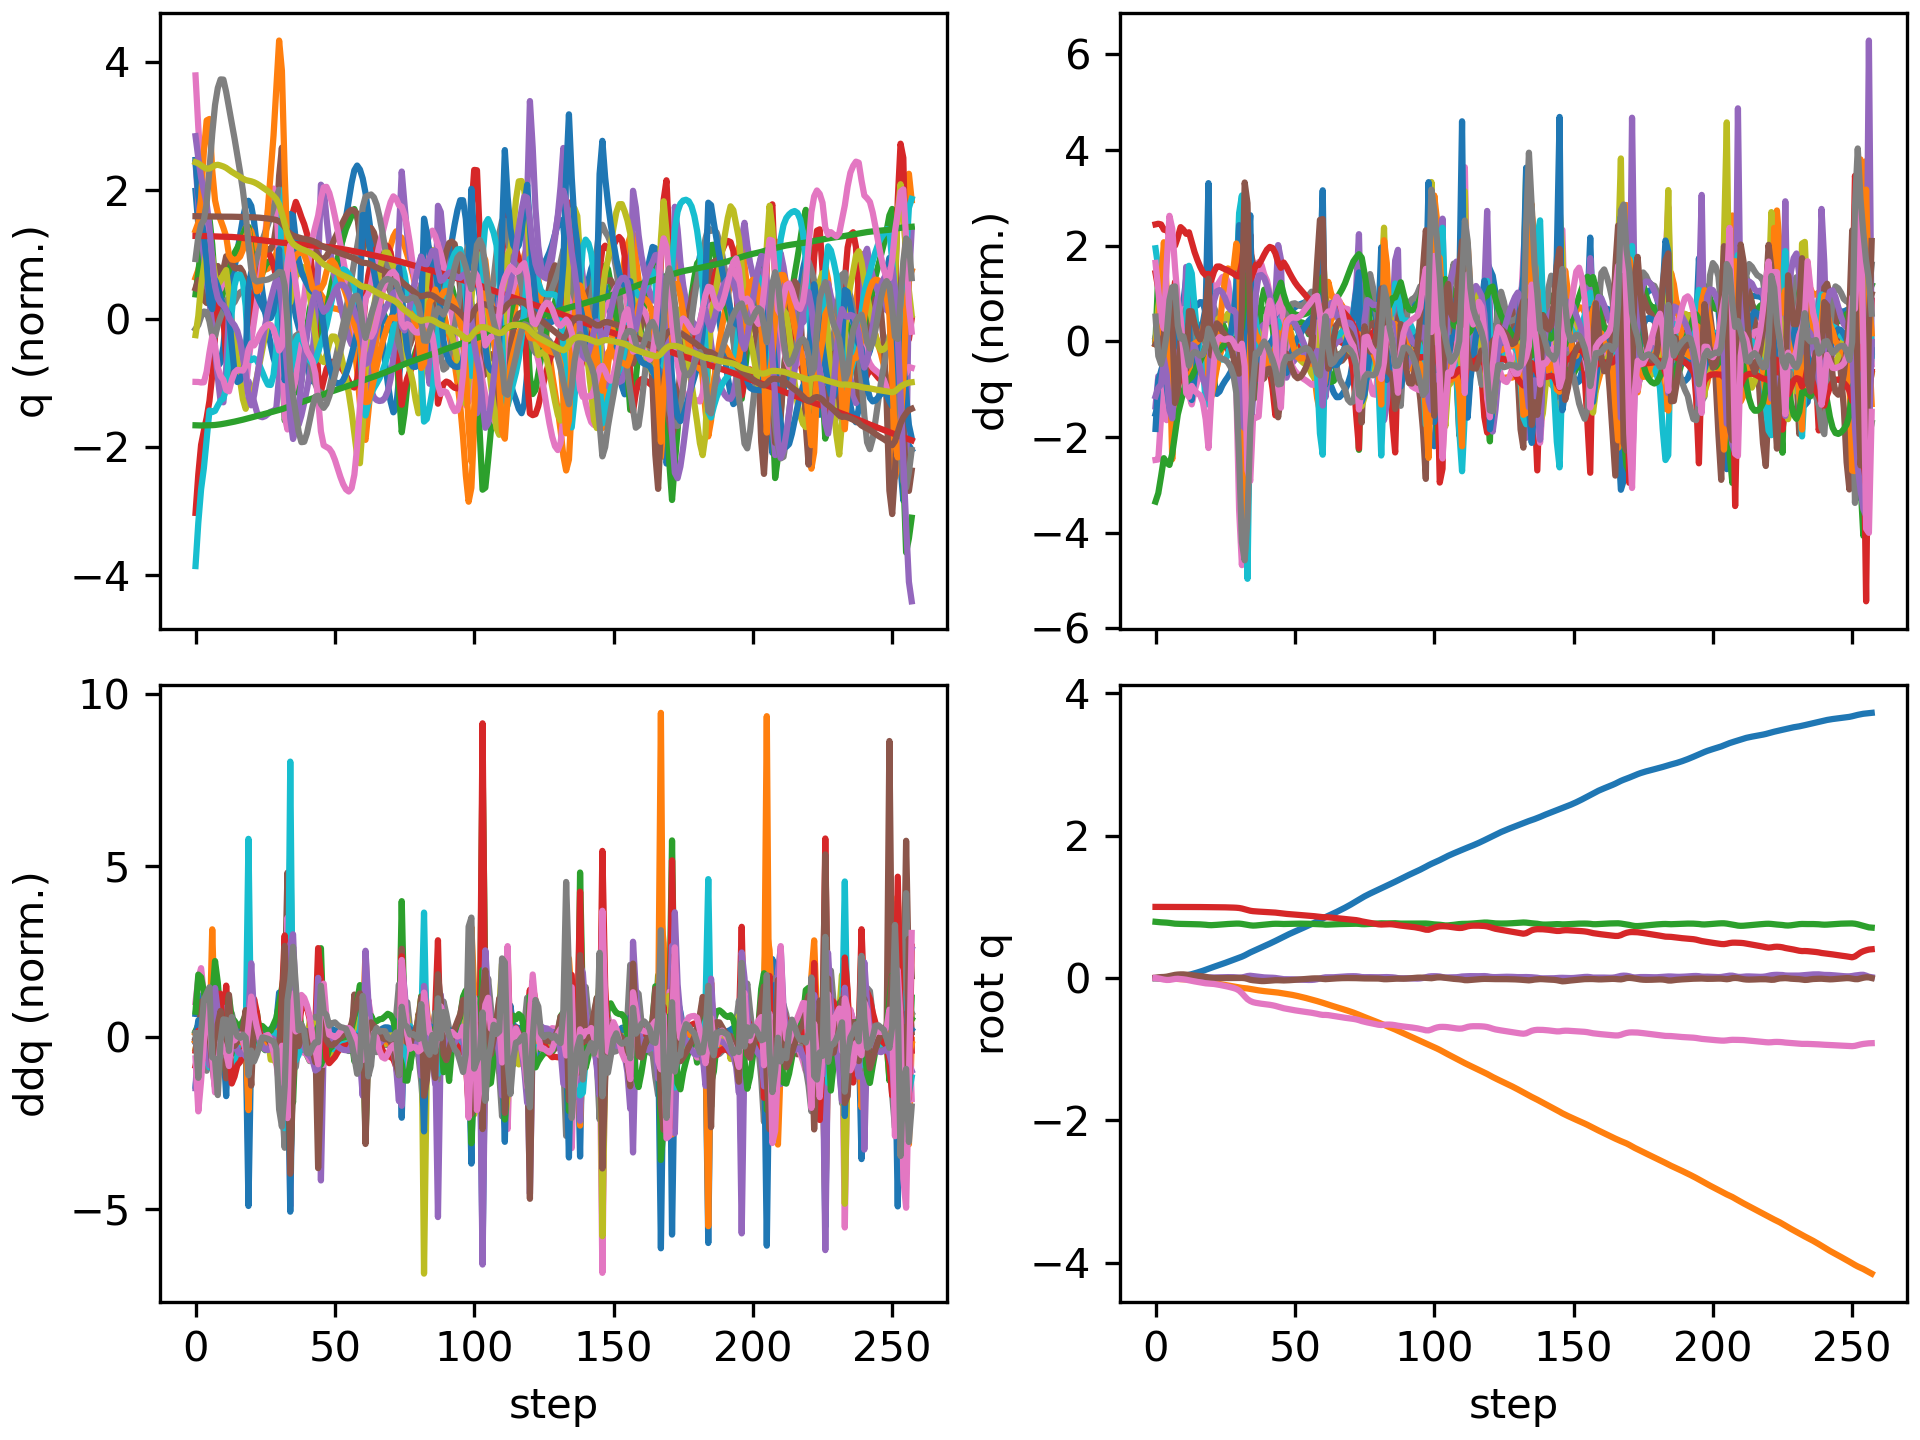

The data file committed next to this chart (first rows):
floating_base_joint_x, floating_base_joint_y, floating_base_joint_z, floating_base_joint_qw, floating_base_joint_qx, floating_base_joint_qy, floating_base_joint_qz, left_hip_pitch_joint_q, left_hip_roll_joint_q, left_hip_yaw_joint_q, left_knee_joint_q, left_ankle_pitch_joint_q, left_ankle_roll_joint_q, right_hip_pitch_joint_q, right_hip_roll_joint_q, right_hip_yaw_joint_q, right_knee_joint_q, right_ankle_pitch_joint_q, right_ankle_roll_joint_q, floating_base_joint_vx, floating_base_joint_vy, floating_base_joint_vz, floating_base_joint_wx, floating_base_joint_wy
-0.002394, -0.0003079, 0.7906, 1, -0.0001794, 0.005471, 0.0001624, -0.05594, 0.0004165, -0.003134, 0.1251, -0.07649, 8.328750564601805e-06, -0.05573, 0.00182, 0.002877, 0.125, -0.07644, -8.93276124278267e-05, -0.1317, -0.02755, -0.2081, -0.0295, 0.6205
-0.004847, -0.0007852, 0.7868, 0.9999, -0.0001979, 0.01124, -0.004328, -0.1195, 0.01076, 0.02195, 0.246, -0.157, 0.01147, -0.1251, 0.00697, 0.02536, 0.247, -0.1457, 0.009555, -0.08662, -0.02329, -0.1784, 0.02038, 0.4022
-0.005744, -0.001286, 0.7833, 0.9998, -0.0003249, 0.01436, -0.01289, -0.1661, 0.02483, 0.04973, 0.338, -0.2179, 0.002584, -0.1794, 0.01773, 0.06202, 0.341, -0.1901, 0.04124, 0.003605, -0.02806, -0.1662, -0.02854, 0.1713
-0.004594, -0.002225, 0.781, 0.9997, -0.0002755, 0.01559, -0.02105, -0.1829, 0.03874, 0.07285, 0.3823, -0.2631, -0.01617, -0.2107, 0.02446, 0.08372, 0.4008, -0.2236, 0.1003, 0.09996, -0.06342, -0.07649, 0.05988, 0.09074
-0.003173, -0.003497, 0.7788, 0.9995, 0.002318, 0.01998, -0.02628, -0.2052, 0.04295, 0.08785, 0.4229, -0.3162, -0.0204, -0.2523, 0.0238, 0.1022, 0.4819, -0.2783, 0.1393, 0.07501, -0.066, -0.131, 0.4065, 0.6099
-0.002003, -0.005173, 0.7746, 0.9992, 0.006838, 0.02861, -0.02562, -0.2477, 0.03466, 0.08317, 0.4754, -0.3518, -0.02026, -0.2981, 0.01167, 0.1099, 0.5627, -0.3592, 0.1411, 0.06375, -0.1013, -0.2568, 0.4368, 0.9998
-6.657176871239687e-05, -0.007318, 0.7689, 0.999, 0.01068, 0.03794, -0.01922, -0.3053, 0.01588, 0.05348, 0.5563, -0.3978, -0.01468, -0.3173, -0.007548, 0.09529, 0.5582, -0.3713, 0.0758, 0.1232, -0.1167, -0.2859, 0.1988, 0.8973
0.003412, -0.01025, 0.7642, 0.9989, 0.008619, 0.04539, -0.01209, -0.3615, 0.002543, 0.008079, 0.6765, -0.4477, 0.01165, -0.3338, -0.007719, 0.07297, 0.5616, -0.313, 0.03816, 0.2299, -0.169, -0.1592, -0.5984, 0.5829
0.009109, -0.01305, 0.7621, 0.9987, 0.003255, 0.04982, -0.01002, -0.3879, 0.002336, -0.01912, 0.7748, -0.501, 0.03115, -0.3408, 0.006771, 0.06244, 0.5767, -0.3271, 0.02208, 0.3332, -0.1147, -0.06014, -0.4829, 0.3148
0.01652, -0.01455, 0.7612, 0.9986, 0.001221, 0.05202, -0.01318, -0.38, 0.004081, -0.01516, 0.7906, -0.5491, 0.02285, -0.3407, 0.01752, 0.06693, 0.5903, -0.3485, 0.01303, 0.3929, -0.0458, -0.03694, 0.008838, 0.1732
0.02521, -0.01564, 0.7609, 0.9985, 0.0003194, 0.05197, -0.0172, -0.3502, 0.007757, 0.001166, 0.7334, -0.5507, 0.02629, -0.3303, 0.02573, 0.07414, 0.5966, -0.3655, 0.003267, 0.4556, -0.06307, -0.0191, -0.1595, -0.09632
0.03507, -0.01719, 0.7601, 0.9985, -0.00212, 0.04878, -0.02288, -0.2934, 0.01735, 0.01623, 0.6088, -0.4838, 0.04477, -0.3222, 0.03913, 0.07949, 0.6236, -0.374, -0.007762, 0.506, -0.09056, -0.05354, -0.2695, -0.4269
0.04511, -0.01884, 0.7587, 0.9985, -0.002437, 0.04466, -0.03118, -0.2541, 0.02172, 0.02406, 0.5586, -0.3744, 0.04344, -0.3452, 0.03934, 0.0528, 0.722, -0.3822, -0.0312, 0.5204, -0.08021, -0.04079, 0.2945, -0.4587
0.05553, -0.02113, 0.7579, 0.9984, 0.000219, 0.04069, -0.03945, -0.228, 0.02335, 0.03642, 0.5653, -0.3947, 0.03515, -0.3814, 0.0335, 0.01846, 0.8383, -0.4427, -0.03699, 0.5331, -0.1467, -0.02697, 0.2935, -0.3711
0.06652, -0.02478, 0.7573, 0.9982, 0.002074, 0.03671, -0.04648, -0.2007, 0.0271, 0.04402, 0.5736, -0.425, 0.02826, -0.4128, 0.03663, -0.007259, 0.9145, -0.4969, -0.03745, 0.5643, -0.2116, -0.03187, 0.1727, -0.4086
0.0781, -0.02959, 0.7563, 0.998, 0.00271, 0.03247, -0.05328, -0.1716, 0.03461, 0.04966, 0.5815, -0.452, 0.02755, -0.4373, 0.04392, -0.02813, 0.9444, -0.5154, -0.03664, 0.5905, -0.2633, -0.06563, 0.06924, -0.4303
0.09022, -0.03536, 0.7546, 0.9978, 0.002589, 0.02806, -0.06044, -0.1403, 0.04527, 0.05601, 0.5884, -0.4777, 0.02879, -0.458, 0.04943, -0.05017, 0.9446, -0.5121, -0.03325, 0.6174, -0.3087, -0.1099, 0.01961, -0.4449
0.1029, -0.04197, 0.752, 0.9974, 0.002538, 0.02326, -0.06761, -0.1084, 0.05749, 0.06466, 0.5984, -0.499, 0.02274, -0.475, 0.05127, -0.07255, 0.9257, -0.4977, -0.02468, 0.6507, -0.3466, -0.1445, 0.08313, -0.5022
0.1164, -0.0492, 0.7489, 0.9971, 0.003727, 0.01736, -0.07359, -0.08328, 0.06718, 0.07187, 0.6288, -0.5093, 0.00881, -0.4759, 0.05203, -0.08383, 0.8568, -0.4659, -0.007832, 0.695, -0.3661, -0.1745, 0.3091, -0.6393
0.1311, -0.05653, 0.7449, 0.997, 0.007641, 0.009207, -0.0762, -0.0746, 0.06802, 0.07353, 0.7025, -0.5089, 0.009122, -0.4376, 0.05361, -0.07267, 0.7119, -0.3291, 0.0004955, 0.7568, -0.3571, -0.2165, 0.6112, -0.871
0.1455, -0.06413, 0.7433, 0.9968, 0.009109, 0.002883, -0.07881, -0.08427, 0.06249, 0.05049, 0.7826, -0.5245, 0.01749, -0.4095, 0.06331, -0.06737, 0.7042, -0.2978, -0.03109, 0.7042, -0.4004, 0.04011, -0.1367, -0.4625
0.1591, -0.07146, 0.745, 0.9965, 0.008567, 0.000241, -0.08283, -0.114, 0.04882, 0.01758, 0.8458, -0.5497, 0.03197, -0.384, 0.0803, -0.06003, 0.7094, -0.322, -0.05906, 0.6711, -0.3414, 0.1276, 0.06076, -0.1665
0.1723, -0.07792, 0.7479, 0.996, 0.009673, -0.0003336, -0.08852, -0.1583, 0.03024, 0.003574, 0.9007, -0.5698, 0.04642, -0.358, 0.09415, -0.04695, 0.7033, -0.3418, -0.07727, 0.6617, -0.3085, 0.1605, 0.1762, -0.001429
0.1856, -0.08408, 0.7512, 0.9954, 0.01124, -0.0001695, -0.09566, -0.2051, 0.01737, 0.009108, 0.9382, -0.5786, 0.05261, -0.3296, 0.1062, -0.03063, 0.6887, -0.3555, -0.07521, 0.6755, -0.3078, 0.1651, 0.1509, 0.02302
0.1994, -0.09036, 0.7545, 0.9946, 0.01239, -2.5296984223087785e-05, -0.1035, -0.2472, 0.0118, 0.02073, 0.9539, -0.5802, 0.05409, -0.2986, 0.1173, -0.01384, 0.6704, -0.3669, -0.05335, 0.6957, -0.3184, 0.1559, 0.09603, 0.004761
0.2134, -0.09682, 0.7574, 0.9937, 0.01311, 4.6688005236966484e-05, -0.1115, -0.2845, 0.01091, 0.02969, 0.9536, -0.5781, 0.05424, -0.2664, 0.1274, 0.00296, 0.6511, -0.3775, -0.017, 0.712, -0.3267, 0.1355, 0.06278, 0.001361
0.2278, -0.1034, 0.7598, 0.9927, 0.01357, 0.0001957, -0.1199, -0.318, 0.01251, 0.03377, 0.9429, -0.5736, 0.05418, -0.2356, 0.1374, 0.02166, 0.6353, -0.3872, 0.02857, 0.7222, -0.334, 0.1078, 0.03277, 0.01163
0.2423, -0.1102, 0.7619, 0.9915, 0.01349, 0.0005366, -0.1291, -0.3477, 0.01694, 0.03416, 0.9242, -0.5692, 0.05498, -0.213, 0.1484, 0.04036, 0.6345, -0.3888, 0.07354, 0.7273, -0.3445, 0.09491, -0.04916, 0.01124
0.2568, -0.1172, 0.7637, 0.9901, 0.01247, 0.0009771, -0.1397, -0.3722, 0.02408, 0.03128, 0.8986, -0.568, 0.06267, -0.2067, 0.16, 0.05079, 0.6628, -0.3755, 0.1203, 0.733, -0.3557, 0.09464, -0.1616, -0.01817
0.2714, -0.1244, 0.7655, 0.9882, 0.01018, 0.001392, -0.1531, -0.3872, 0.03309, 0.01943, 0.8612, -0.562, 0.08849, -0.2261, 0.1726, 0.05016, 0.7364, -0.3391, 0.1803, 0.7375, -0.3708, 0.08099, -0.3079, -0.06463
0.2857, -0.1317, 0.7652, 0.9845, 0.007331, 0.002142, -0.1752, -0.3792, 0.05102, -0.0168, 0.7978, -0.4984, 0.1571, -0.2994, 0.1828, 0.02619, 0.8962, -0.2531, 0.2404, 0.7283, -0.3746, -0.08336, -0.3131, -0.07346
0.3009, -0.138, 0.761, 0.9772, 0.008397, 0.001996, -0.2121, -0.3321, 0.08118, -0.07224, 0.7147, -0.3796, 0.1965, -0.4124, 0.1788, 0.03378, 1.122, -0.3841, 0.2021, 0.8009, -0.2831, -0.3047, 0.3494, -0.03044
0.3188, -0.1418, 0.7546, 0.9665, 0.01733, -0.001357, -0.2561, -0.2676, 0.07204, -0.1463, 0.6885, -0.2901, 0.07934, -0.511, 0.1155, 0.05194, 1.19, -0.5119, 0.07229, 0.9551, -0.1107, -0.3207, 1.546, -0.2133
0.3393, -0.1458, 0.749, 0.9546, 0.02829, -0.01092, -0.2965, -0.2179, 0.05201, -0.1359, 0.7321, -0.3126, -0.05477, -0.5279, 0.02517, 0.04962, 0.9567, -0.4558, -0.02651, 1.078, -0.2574, -0.2965, 1.346, -1.051
0.36, -0.1526, 0.741, 0.9458, 0.03262, -0.02367, -0.3222, -0.2242, 0.05443, -0.0812, 0.921, -0.4683, -0.01054, -0.4769, -0.02891, 0.04146, 0.6698, -0.1833, -0.04878, 0.9547, -0.4004, -0.3767, 0.1582, -1.136
0.3776, -0.1601, 0.7374, 0.9401, 0.0281, -0.03, -0.3385, -0.2609, 0.06336, -0.07198, 1.067, -0.5755, 0.05215, -0.4753, -0.01699, 0.05906, 0.7089, -0.1863, -0.0382, 0.8384, -0.3542, -0.0128, -0.5622, -0.6348
0.3949, -0.1665, 0.7391, 0.9367, 0.02292, -0.03449, -0.3476, -0.2934, 0.03938, -0.102, 1.098, -0.6004, 0.06247, -0.4613, -0.007014, 0.07177, 0.7571, -0.236, -0.03169, 0.883, -0.2962, 0.1514, -0.2195, -0.627
0.4127, -0.1725, 0.7429, 0.9341, 0.01817, -0.03923, -0.3544, -0.3135, 0.01428, -0.1154, 1.076, -0.5954, 0.06476, -0.428, -0.004519, 0.08041, 0.7723, -0.2739, -0.02851, 0.8986, -0.2987, 0.2155, -0.3589, -0.6177
0.4306, -0.1781, 0.7473, 0.9318, 0.01333, -0.04197, -0.3603, -0.3331, 0.004726, -0.1008, 1.05, -0.5767, 0.06314, -0.3882, -0.005159, 0.08368, 0.7647, -0.2973, -0.02807, 0.8896, -0.2654, 0.2182, -0.3782, -0.3084
0.4483, -0.183, 0.7516, 0.93, 0.009574, -0.04187, -0.3651, -0.3585, 0.001962, -0.07188, 1.028, -0.552, 0.05912, -0.352, -0.01021, 0.08219, 0.7473, -0.3103, -0.03071, 0.8854, -0.2286, 0.2076, -0.3581, -0.005726
0.4662, -0.1872, 0.7556, 0.9283, 0.00724, -0.03968, -0.3696, -0.3846, -0.001328, -0.04218, 0.998, -0.5245, 0.0543, -0.3199, -0.02184, 0.07088, 0.7248, -0.3207, -0.04113, 0.8979, -0.1954, 0.1806, -0.2739, 0.2045
0.4843, -0.191, 0.7589, 0.9262, 0.006054, -0.03628, -0.3752, -0.4061, -0.006678, -0.0198, 0.9495, -0.4936, 0.0509, -0.2925, -0.03858, 0.05036, 0.7033, -0.3315, -0.05817, 0.9087, -0.1777, 0.1455, -0.264, 0.3167
0.5027, -0.1946, 0.7615, 0.9235, 0.004741, -0.03271, -0.3822, -0.4159, -0.0108, -0.00669, 0.8666, -0.4521, 0.05005, -0.2721, -0.05527, 0.02749, 0.6939, -0.3372, -0.07296, 0.9273, -0.1847, 0.1048, -0.3366, 0.2494
0.5217, -0.1987, 0.7631, 0.9199, 0.001769, -0.03017, -0.3909, -0.4032, -0.01199, -0.005137, 0.7313, -0.3871, 0.05373, -0.257, -0.06977, 0.002873, 0.7021, -0.3369, -0.07784, 0.953, -0.2195, 0.04237, -0.5188, 0.02862
0.5414, -0.2039, 0.7628, 0.9151, -0.004436, -0.02993, -0.4021, -0.3617, -0.01573, -0.03508, 0.558, -0.2861, 0.04657, -0.2427, -0.07861, -0.01937, 0.7289, -0.3387, -0.07336, 0.9978, -0.282, -0.07261, -0.7381, -0.3794
0.5619, -0.21, 0.7607, 0.9096, -0.01206, -0.03207, -0.4142, -0.3224, -0.02236, -0.05266, 0.504, -0.1201, 0.04063, -0.2199, -0.08117, -0.0265, 0.7524, -0.3646, -0.07354, 1.036, -0.317, -0.103, -0.5302, -0.5458
0.5818, -0.2158, 0.7597, 0.9051, -0.01541, -0.03308, -0.4236, -0.3081, -0.02783, -0.04139, 0.54, -0.1275, 0.04139, -0.205, -0.08854, -0.02884, 0.7734, -0.4054, -0.06707, 0.9738, -0.2814, -0.001728, -0.1125, -0.02918
0.6007, -0.2218, 0.7601, 0.9015, -0.0158, -0.03207, -0.4312, -0.2965, -0.0338, -0.0228, 0.5752, -0.186, 0.04475, -0.2043, -0.08809, -0.02027, 0.8013, -0.4494, -0.05271, 0.9264, -0.3103, 0.04146, -0.1191, 0.1416
0.6189, -0.2283, 0.7611, 0.8981, -0.0162, -0.03006, -0.4384, -0.2784, -0.03788, -0.005054, 0.5926, -0.2354, 0.05184, -0.2124, -0.07629, -0.006782, 0.8377, -0.4824, -0.04107, 0.8992, -0.3479, 0.05723, -0.1892, 0.1692
0.6366, -0.2356, 0.7623, 0.8946, -0.01719, -0.02754, -0.4456, -0.2549, -0.04005, 0.01107, 0.5977, -0.2739, 0.06065, -0.2263, -0.05969, 0.001352, 0.8771, -0.5033, -0.03817, 0.8791, -0.3818, 0.05908, -0.27, 0.1848
0.6541, -0.2436, 0.7633, 0.8913, -0.01884, -0.02467, -0.4524, -0.2284, -0.04109, 0.02512, 0.5963, -0.3054, 0.06992, -0.2433, -0.04199, 0.001094, 0.9124, -0.5149, -0.04257, 0.8672, -0.4128, 0.04915, -0.334, 0.1791
0.6714, -0.2521, 0.7641, 0.8881, -0.02091, -0.02165, -0.4587, -0.1999, -0.04182, 0.03768, 0.5909, -0.3328, 0.07812, -0.2618, -0.02475, -0.006149, 0.9393, -0.519, -0.05106, 0.8629, -0.4387, 0.0303, -0.3579, 0.1782
0.6886, -0.2611, 0.7645, 0.885, -0.023, -0.01853, -0.4647, -0.1698, -0.04322, 0.04939, 0.5822, -0.3581, 0.08579, -0.2813, -0.00826, -0.01789, 0.9551, -0.5181, -0.06087, 0.8634, -0.4608, 0.007495, -0.3443, 0.1959
0.7059, -0.2706, 0.7644, 0.882, -0.02475, -0.01533, -0.4704, -0.1386, -0.04611, 0.06061, 0.5703, -0.3817, 0.09359, -0.3018, 0.008176, -0.03215, 0.9599, -0.5114, -0.0707, 0.8664, -0.4819, -0.01676, -0.306, 0.2255
0.7233, -0.2805, 0.7639, 0.8791, -0.02598, -0.01209, -0.4758, -0.1064, -0.0511, 0.07107, 0.5554, -0.4035, 0.1012, -0.3231, 0.02578, -0.04795, 0.9557, -0.4992, -0.08079, 0.8708, -0.504, -0.04191, -0.252, 0.2547
0.7408, -0.2908, 0.7628, 0.8762, -0.02649, -0.008929, -0.4812, -0.07314, -0.05919, 0.07866, 0.5375, -0.4229, 0.1069, -0.3454, 0.04582, -0.06557, 0.9457, -0.4823, -0.09208, 0.8775, -0.526, -0.06854, -0.174, 0.2823
0.7585, -0.3015, 0.7613, 0.8729, -0.02569, -0.006121, -0.4872, -0.04115, -0.07109, 0.08639, 0.5206, -0.4361, 0.1098, -0.3689, 0.06805, -0.08697, 0.9331, -0.4619, -0.1054, 0.8925, -0.5427, -0.08116, 0.00499, 0.3127
0.7767, -0.3124, 0.7598, 0.8692, -0.02245, -0.004228, -0.494, -0.01693, -0.09007, 0.09371, 0.5171, -0.4358, 0.1083, -0.3929, 0.08998, -0.1126, 0.9145, -0.4395, -0.1188, 0.9236, -0.5497, -0.07129, 0.329, 0.3451
0.7956, -0.3234, 0.7587, 0.8647, -0.01574, -0.003988, -0.5021, -0.008032, -0.124, 0.08421, 0.5427, -0.4132, 0.1043, -0.4146, 0.1086, -0.1389, 0.8766, -0.4158, -0.129, 0.9734, -0.5495, -0.04882, 0.7711, 0.3551
0.8157, -0.3347, 0.7577, 0.8596, -0.006094, -0.006475, -0.511, -0.01562, -0.1684, 0.0721, 0.6035, -0.3759, 0.0677, -0.4143, 0.1301, -0.1479, 0.7702, -0.3435, -0.14, 1.041, -0.5744, -0.06893, 1.182, 0.2109
... 198 more rows
